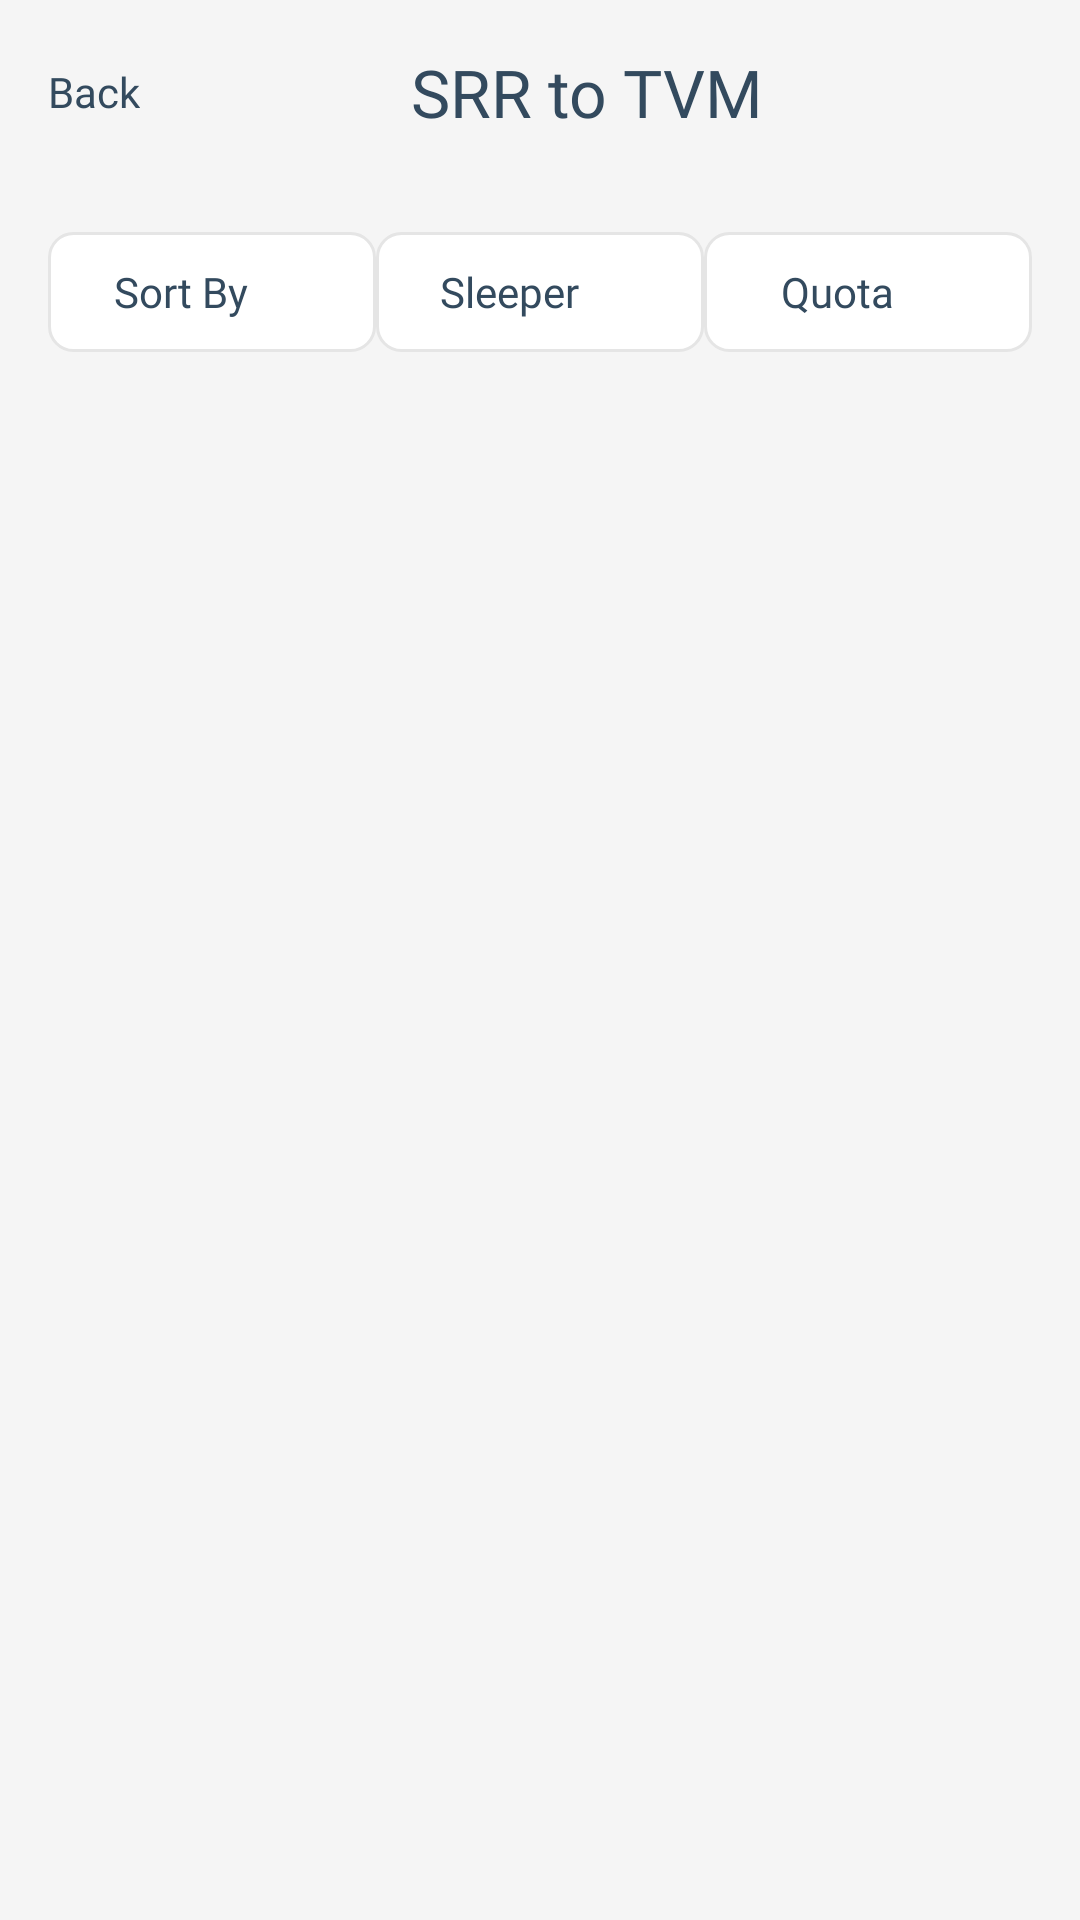

This screen was rendered from an Android layout file. Write that file and the resources it references.
<!-- AndroidManifest.xml: application theme Theme.Railora -->
<!-- res/layout/fragment_search_train_result.xml -->
<?xml version="1.0" encoding="utf-8"?>
<LinearLayout
    xmlns:android="http://schemas.android.com/apk/res/android"
    xmlns:app="http://schemas.android.com/apk/res-auto"
    android:layout_width="match_parent"
    android:layout_height="match_parent"
    android:orientation="vertical"
    android:background="@color/home_background">

    <LinearLayout
        android:layout_width="match_parent"
        android:layout_height="wrap_content"
        android:layout_marginHorizontal="@dimen/spacing_md"
        android:layout_marginTop="@dimen/spacing_md"
        android:gravity="center_vertical"
        android:orientation="horizontal">

        <TextView
            android:id="@+id/tvBack"
            style="@style/RailoraHomePlaceholder"
            android:layout_width="wrap_content"
            android:layout_height="wrap_content"
            android:text="@string/back" />

        <TextView
            android:id="@+id/tvJourneyRoute"
            style="@style/RailoraHomeHeaderTitle"
            android:layout_width="0dp"
            android:layout_height="wrap_content"
            android:layout_weight="1"
            android:gravity="center"
            android:text="@string/journey_route" />

    </LinearLayout>

    <HorizontalScrollView
        android:layout_width="match_parent"
        android:layout_height="wrap_content"
        android:scrollbars="none">

        <LinearLayout
            android:id="@+id/layoutDates"
            android:layout_width="wrap_content"
            android:layout_height="wrap_content"
            android:orientation="horizontal"
            android:padding="@dimen/spacing_md">

        </LinearLayout>

    </HorizontalScrollView>

    <LinearLayout
        android:layout_width="match_parent"
        android:layout_height="wrap_content"
        android:layout_marginHorizontal="@dimen/spacing_md"
        android:orientation="horizontal">

        <LinearLayout
            android:id="@+id/layoutSortBy"
            android:layout_width="0dp"
            android:layout_height="40dp"
            android:layout_weight="1"
            android:background="@drawable/bg_search_filter"
            android:gravity="center"
            android:orientation="horizontal">

            <TextView
                android:id="@+id/tvSortBy"
                style="@style/RailoraHomePlaceholder"
                android:layout_width="wrap_content"
                android:layout_height="wrap_content"
                android:text="@string/sort_by"/>

            <ImageView
                android:layout_width="16dp"
                android:layout_height="16dp"
                android:layout_marginStart="4dp"
                android:src="@drawable/ic_arrow_down"/>
        </LinearLayout>

        <LinearLayout
            android:id="@+id/layoutClassFilter"
            android:layout_width="0dp"
            android:layout_height="40dp"
            android:layout_weight="1"
            android:background="@drawable/bg_search_filter"
            android:gravity="center"
            android:orientation="horizontal">

            <TextView
                android:id="@+id/tvClassFilter"
                style="@style/RailoraHomePlaceholder"
                android:layout_width="wrap_content"
                android:layout_height="wrap_content"
                android:text="@string/sleeper"/>

            <ImageView
                android:layout_width="16dp"
                android:layout_height="16dp"
                android:layout_marginStart="4dp"
                android:src="@drawable/ic_arrow_down"/>
        </LinearLayout>

        <LinearLayout
            android:id="@+id/layoutQuota"
            android:layout_width="0dp"
            android:layout_height="40dp"
            android:layout_weight="1"
            android:background="@drawable/bg_search_filter"
            android:gravity="center"
            android:orientation="horizontal">

            <TextView
                android:id="@+id/tvQuota"
                style="@style/RailoraHomePlaceholder"
                android:layout_width="wrap_content"
                android:layout_height="wrap_content"
                android:text="@string/quota"/>

            <ImageView
                android:layout_width="16dp"
                android:layout_height="16dp"
                android:layout_marginStart="4dp"
                android:src="@drawable/ic_arrow_down"/>
        </LinearLayout>

    </LinearLayout>

    <androidx.recyclerview.widget.RecyclerView
        android:id="@+id/rvTrainResults"
        android:layout_width="match_parent"
        android:layout_height="0dp"
        android:layout_weight="1"
        android:layout_marginTop="@dimen/spacing_md"/>

</LinearLayout>
<!-- resources referenced by this layout -->
<resources>
  <color name="home_background">#F5F5F5</color>
  <dimen name="spacing_md">16dp</dimen>
  <!-- drawable bg_search_filter (drawable) -->
  <?xml version="1.0" encoding="utf-8"?>
  <shape xmlns:android="http://schemas.android.com/apk/res/android">
  
      <solid android:color="@color/white"/>
  
      <stroke
          android:width="1dp"
          android:color="@color/train_class_border"/>
  
      <corners android:radius="8dp"/>
  
  </shape>
  <string name="back">Back</string>
  <string name="journey_route">SRR to TVM</string>
  <string name="quota">Quota</string>
  <string name="sleeper">Sleeper</string>
  <string name="sort_by">Sort By</string>
  <style name="RailoraHomeHeaderTitle">
          <item name="android:fontFamily">@font/poppins_semibold</item>
          <item name="android:textSize">22sp</item>
          <item name="android:textColor">@color/login_title_blue</item>
      </style>
  <style name="RailoraHomePlaceholder">
          <item name="android:fontFamily">@font/poppins_regular</item>
          <item name="android:textSize">14sp</item>
          <item name="android:textColor">@color/home_label_color</item>
      </style>
  <style name="Theme.Railora" parent="Base.Theme.Railora" />
  <color name="white">#FFFFFFFF</color>
  <color name="train_class_border">#E5E5E5</color>
  <color name="login_title_blue">#334A5E</color>
  <color name="home_label_color">#334A5E</color>
  <style name="Base.Theme.Railora" parent="Theme.Material3.DayNight.NoActionBar">
          
          
      </style>
</resources>
